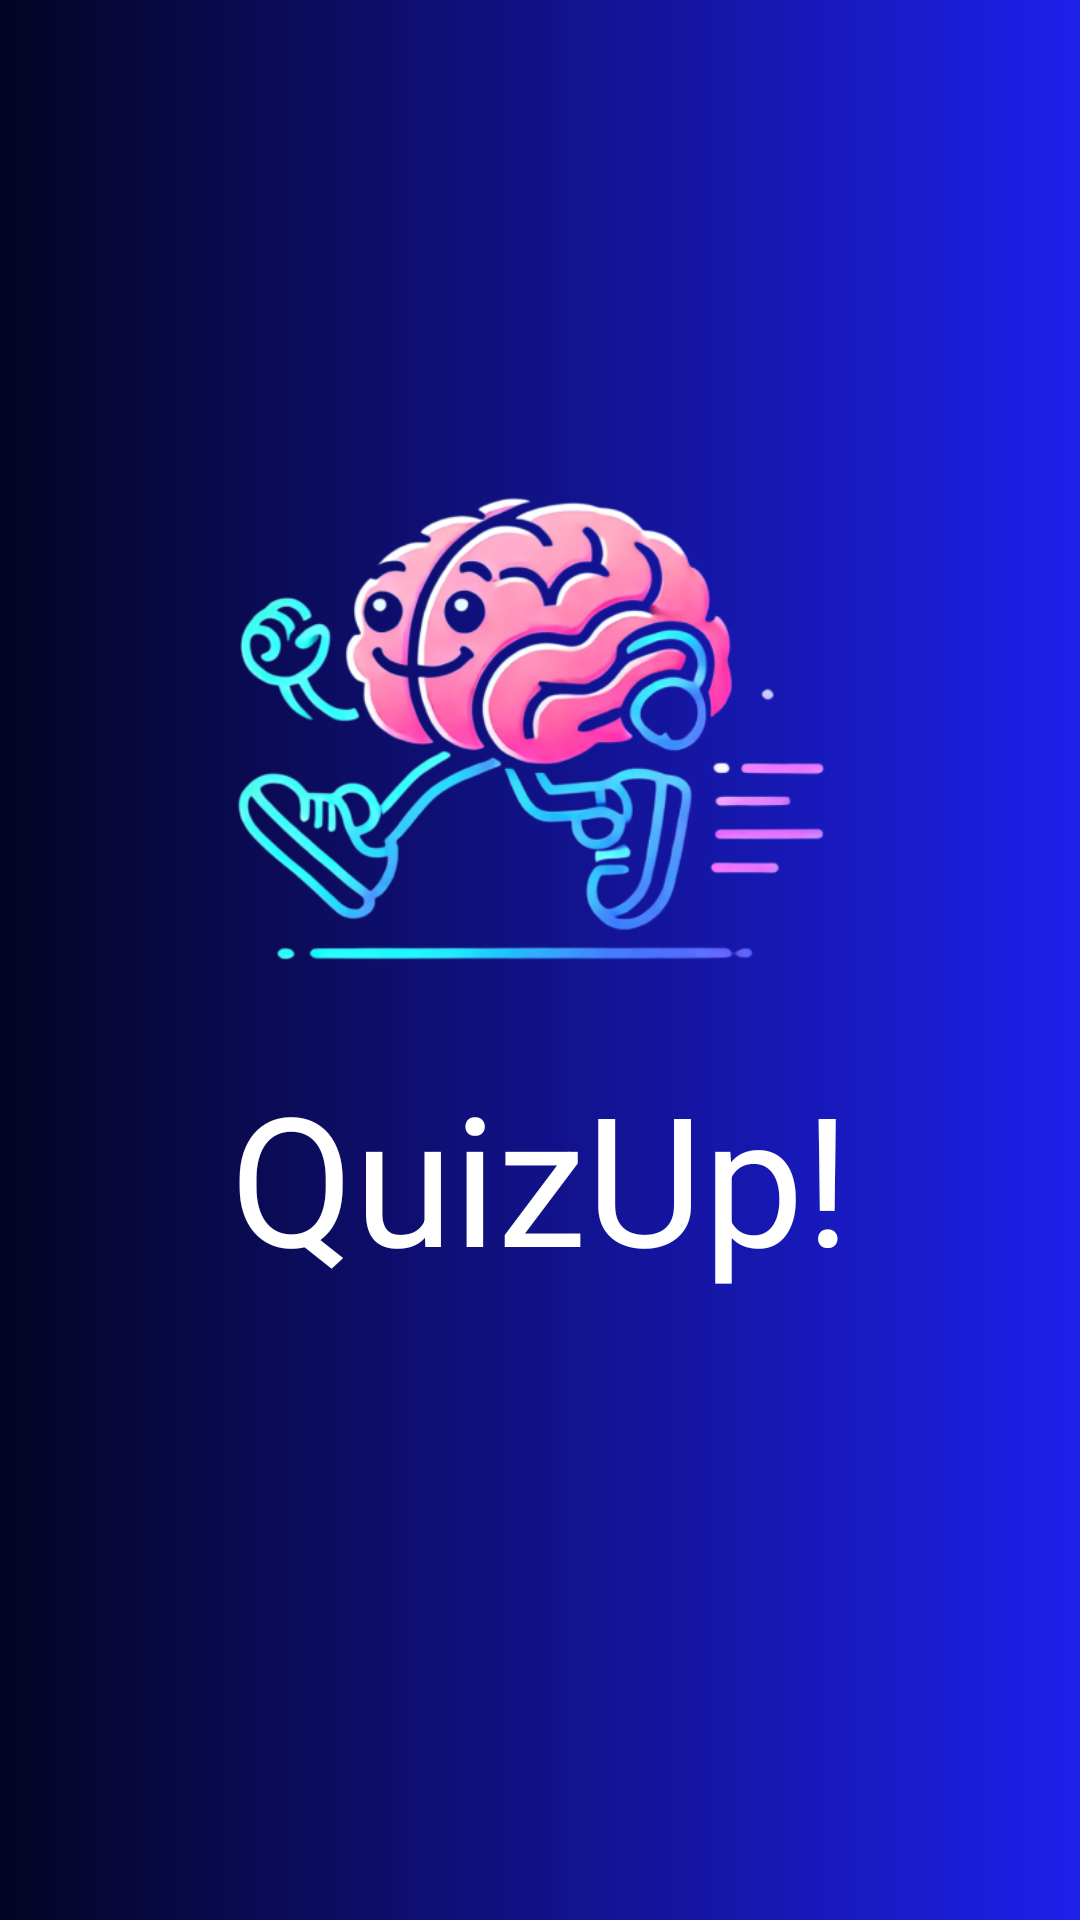

Reconstruct the res/layout file that produces this screen, plus the resources it refers to.
<!-- AndroidManifest.xml: application theme Theme.QuizUpProject -->
<!-- res/layout/pantalla_carga.xml -->
<?xml version="1.0" encoding="utf-8"?>
<androidx.constraintlayout.widget.ConstraintLayout xmlns:android="http://schemas.android.com/apk/res/android"
    xmlns:app="http://schemas.android.com/apk/res-auto"
    xmlns:tools="http://schemas.android.com/tools"
    android:id="@+id/main"
    android:layout_width="match_parent"
    android:layout_height="match_parent"
    android:background="@drawable/degradado"
    tools:context=".MainActivity">

    <ImageView
        android:id="@+id/logo"
        android:layout_width="250dp"
        android:layout_height="200dp"
        android:src="@drawable/logo"
        app:layout_constraintBottom_toBottomOf="parent"
        app:layout_constraintEnd_toEndOf="parent"
        app:layout_constraintHorizontal_bias="0.496"
        app:layout_constraintStart_toStartOf="parent"
        app:layout_constraintTop_toTopOf="parent"
        app:layout_constraintVertical_bias="0.323" />

    <TextView
        android:id="@+id/quizup"
        android:layout_width="250dp"
        android:layout_height="100dp"
        android:gravity="center"
        android:text="@string/quizup"
        android:textColor="@color/white"
        android:textSize="60sp"
        app:layout_constraintEnd_toEndOf="parent"
        app:layout_constraintStart_toStartOf="parent"
        app:layout_constraintTop_toBottomOf="@+id/logo" />

</androidx.constraintlayout.widget.ConstraintLayout>
<!-- resources referenced by this layout -->
<resources>
  <!-- drawable degradado (drawable) -->
  <?xml version="1.0" encoding="utf-8"?>
  <layer-list xmlns:android="http://schemas.android.com/apk/res/android">
      <item>
          <shape>
              <gradient
                  android:startColor="#1E20EB"
              android:endColor="#040424"
              android:angle="180"
              android:type="linear" />
          </shape>
      </item>
  </layer-list>
  <!-- drawable logo: png bitmap (drawable, 154255 bytes) -->
  <string name="quizup">QuizUp!</string>
  <style name="Theme.QuizUpProject" parent="Base.Theme.QuizUpProject" />
  <style name="Base.Theme.QuizUpProject" parent="Theme.Material3.DayNight.NoActionBar">
          
          
      </style>
  <!-- not gathered from this repository: default colours our renderer supplied (Android Studio template values) -->
  <color name="white">#FFFFFFFF</color>
</resources>
